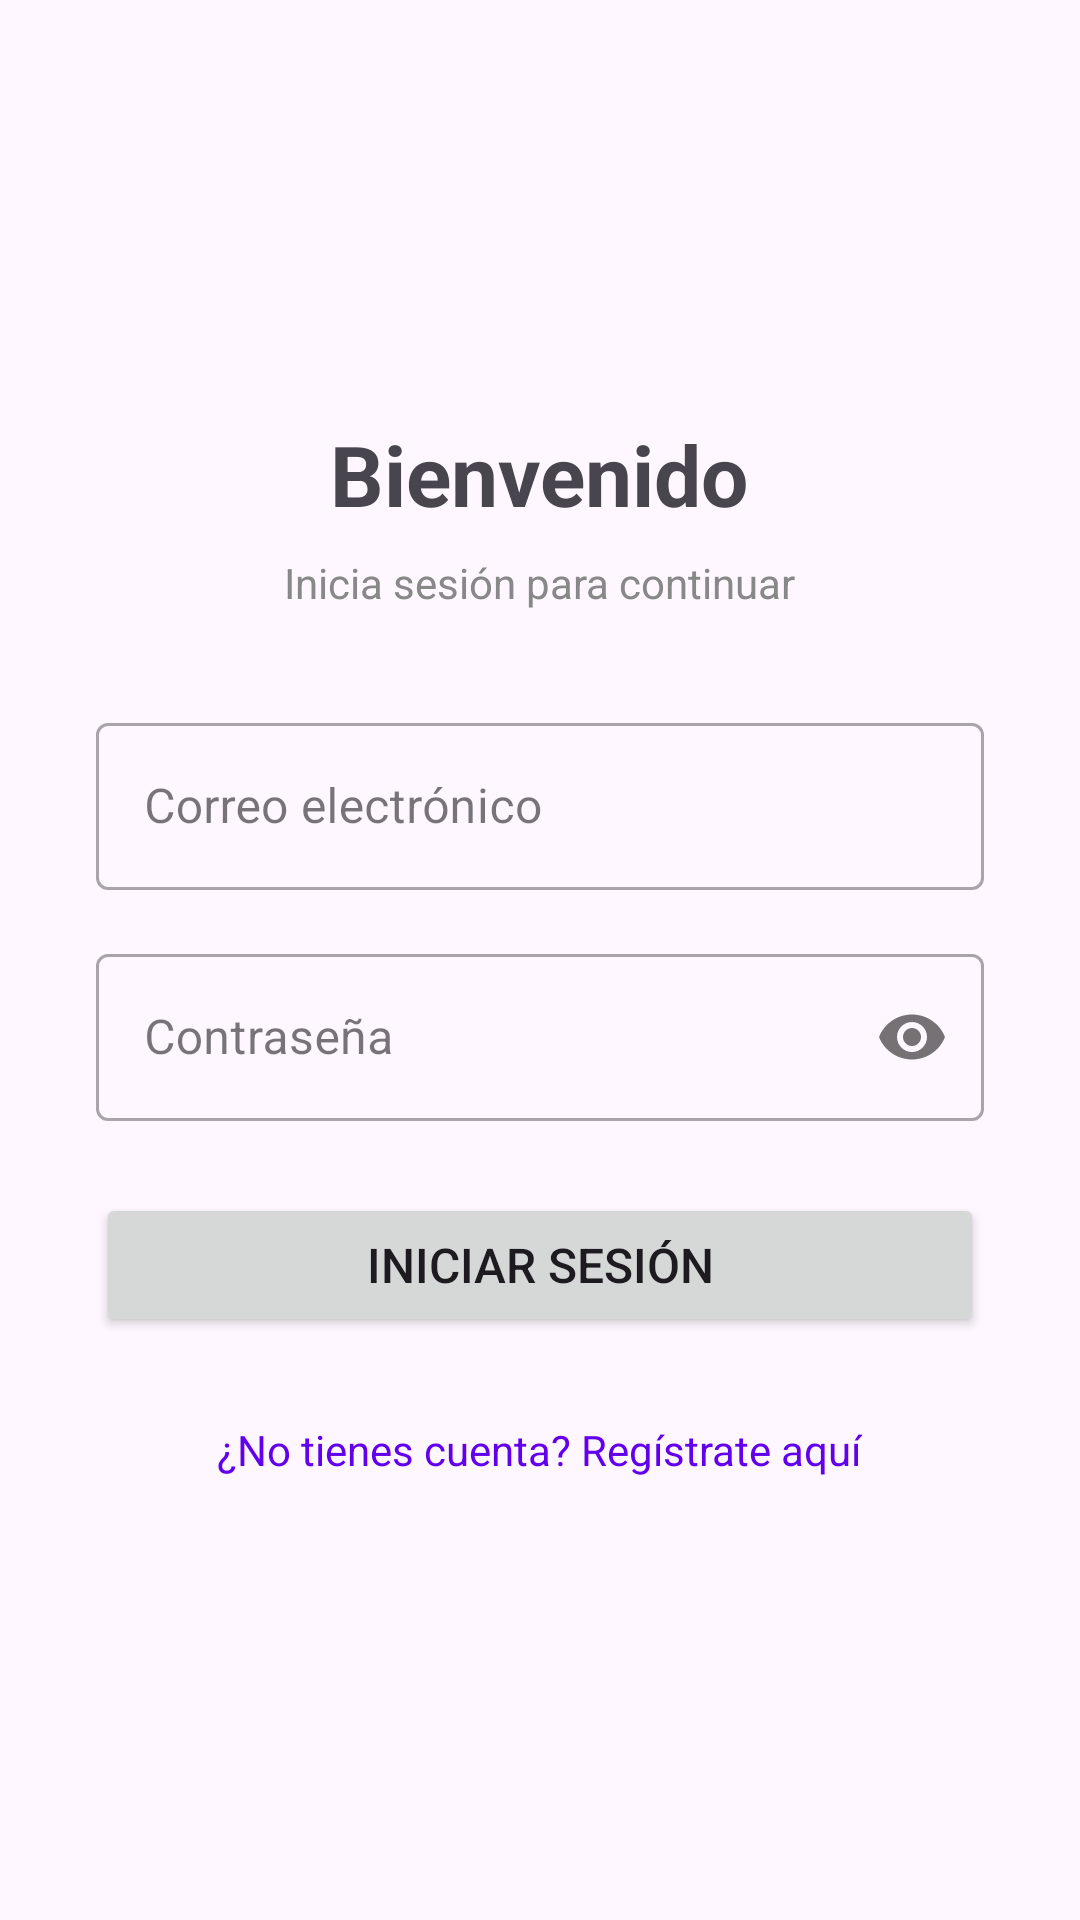

Write the Android layout XML for this screen, with the resource values it uses.
<!-- AndroidManifest.xml: application theme Theme.HolamundoImagen -->
<!-- res/layout/activity_login.xml -->
<?xml version="1.0" encoding="utf-8"?>
<LinearLayout xmlns:android="http://schemas.android.com/apk/res/android"
    android:layout_width="match_parent"
    android:layout_height="match_parent"
    android:orientation="vertical"
    android:gravity="center"
    android:padding="32dp"
    android:id="@+id/main">

    <TextView
        android:layout_width="wrap_content"
        android:layout_height="wrap_content"
        android:text="Bienvenido"
        android:textSize="28sp"
        android:textStyle="bold"
        android:layout_marginBottom="8dp"/>

    <TextView
        android:layout_width="wrap_content"
        android:layout_height="wrap_content"
        android:text="Inicia sesión para continuar"
        android:textSize="14sp"
        android:textColor="#888888"
        android:layout_marginBottom="32dp"/>

    <com.google.android.material.textfield.TextInputLayout
        android:layout_width="match_parent"
        android:layout_height="wrap_content"
        android:hint="Correo electrónico"
        style="@style/Widget.MaterialComponents.TextInputLayout.OutlinedBox"
        android:layout_marginBottom="16dp">

        <com.google.android.material.textfield.TextInputEditText
            android:id="@+id/etCorreo"
            android:layout_width="match_parent"
            android:layout_height="wrap_content"
            android:inputType="textEmailAddress"/>

    </com.google.android.material.textfield.TextInputLayout>

    <com.google.android.material.textfield.TextInputLayout
        android:layout_width="match_parent"
        android:layout_height="wrap_content"
        android:hint="Contraseña"
        style="@style/Widget.MaterialComponents.TextInputLayout.OutlinedBox"
        app:passwordToggleEnabled="true"
        android:layout_marginBottom="24dp"
        xmlns:app="http://schemas.android.com/apk/res-auto">

        <com.google.android.material.textfield.TextInputEditText
            android:id="@+id/etContrasenia"
            android:layout_width="match_parent"
            android:layout_height="wrap_content"
            android:inputType="textPassword"/>

    </com.google.android.material.textfield.TextInputLayout>

    <ProgressBar
        android:id="@+id/progressBar"
        android:layout_width="wrap_content"
        android:layout_height="wrap_content"
        android:layout_gravity="center"
        android:visibility="gone"
        android:layout_marginBottom="8dp"/>
    <Button
        android:id="@+id/btnLogin"
        android:layout_width="match_parent"
        android:layout_height="wrap_content"
        android:text="Iniciar Sesión"
        android:textSize="16sp"
        android:padding="12dp"/>

    <TextView
        android:id="@+id/tvIrRegistro"
        android:layout_width="wrap_content"
        android:layout_height="wrap_content"
        android:text="¿No tienes cuenta? Regístrate aquí"
        android:textColor="#6200EE"
        android:layout_marginTop="20dp"
        android:padding="8dp"/>

</LinearLayout>
<!-- resources referenced by this layout -->
<resources>
  <style name="Theme.HolamundoImagen" parent="Base.Theme.HolamundoImagen" />
  <style name="Base.Theme.HolamundoImagen" parent="Theme.Material3.DayNight.NoActionBar">
          
          
      </style>
</resources>
